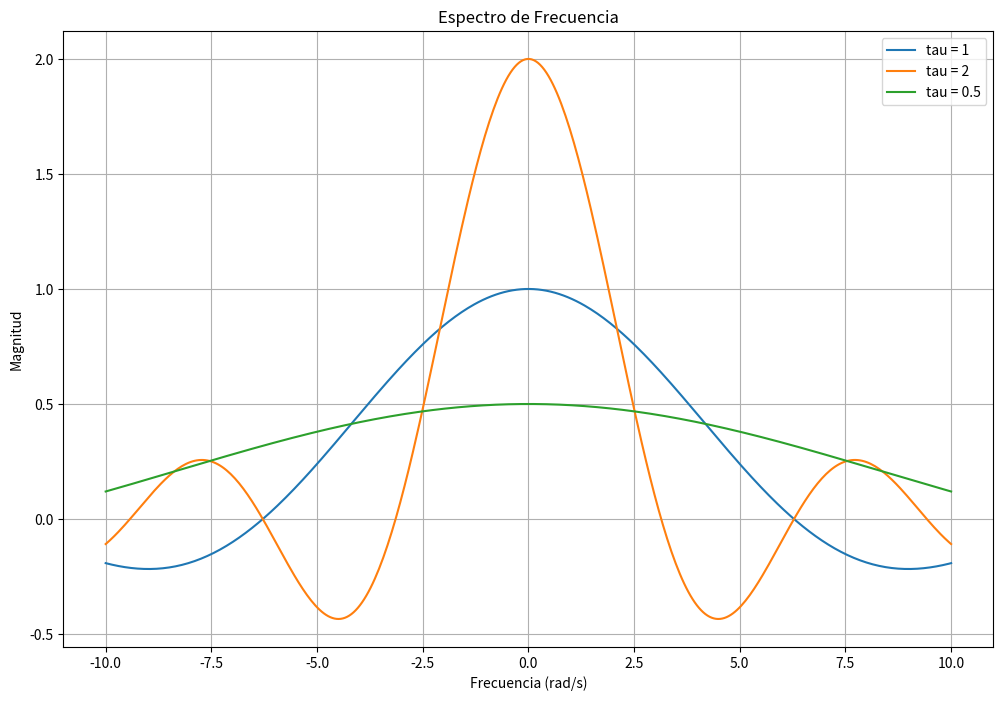

Write the Python code that produced this figure.
import numpy as np
import matplotlib.pyplot as plt

def espectro_frecuencia(tau, omega):
    X = tau * np.sinc(omega * tau / (2 * np.pi))
    return X

# Valores de tau para probar
taus = [1, 2, 0.5]

# Valores de omega
omega = np.linspace(-10, 10, 400)

plt.figure(figsize=(12, 8))

for tau in taus:
    X = espectro_frecuencia(tau, omega)
    plt.plot(omega, X, label=f'tau = {tau}')

plt.title('Espectro de Frecuencia')
plt.xlabel('Frecuencia (rad/s)')
plt.ylabel('Magnitud')
plt.legend()
plt.grid(True)
plt.show()
